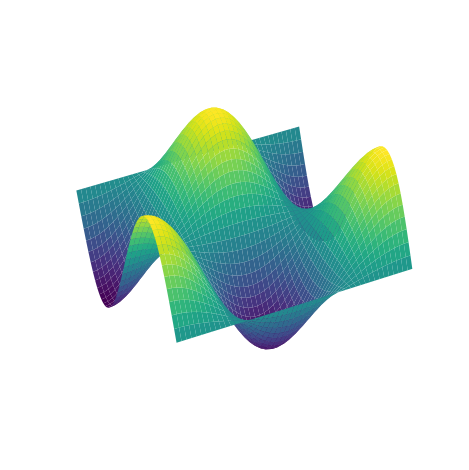

The script that saved this image:

import numpy as np
import matplotlib.pyplot as plt
from mpl_toolkits.mplot3d import Axes3D

n = 50
VX = np.linspace(-3.14, 3.14, n)
VY = np.linspace(-3.14, 3.14, n)
X,Y = np.meshgrid(VX, VY)

def f(x,y):  
	z = np.cos(x)*np.sin(y)+2
	return z

Z = f(X,Y)


# Contours et surface
fig = plt.figure()
ax = plt.axes(projection='3d')
plt.axis('off')
# ax.grid(False)
ax.view_init(40, -115)

mes_niveaux = np.linspace(1,3,10)
ax.plot_surface(X, Y, Z, rstride=1, cstride=1, cmap='viridis', edgecolor='none',alpha=1)
x, y, z = 1,0, f(1,0)
# ax.arrow((x,y,z), (-1,-1), linewidth=2, color='orange', length_includes_head=True, head_width=0.05, head_length=0.1)
# ax.quiver(x, y, z+1, -1, -1, -0.5,colors='black', linewidth=2,linestyles="solid",arrow_length_ratio=0.1)
plt.tight_layout()
# plt.savefig('descente_intro.png')
plt.show()

